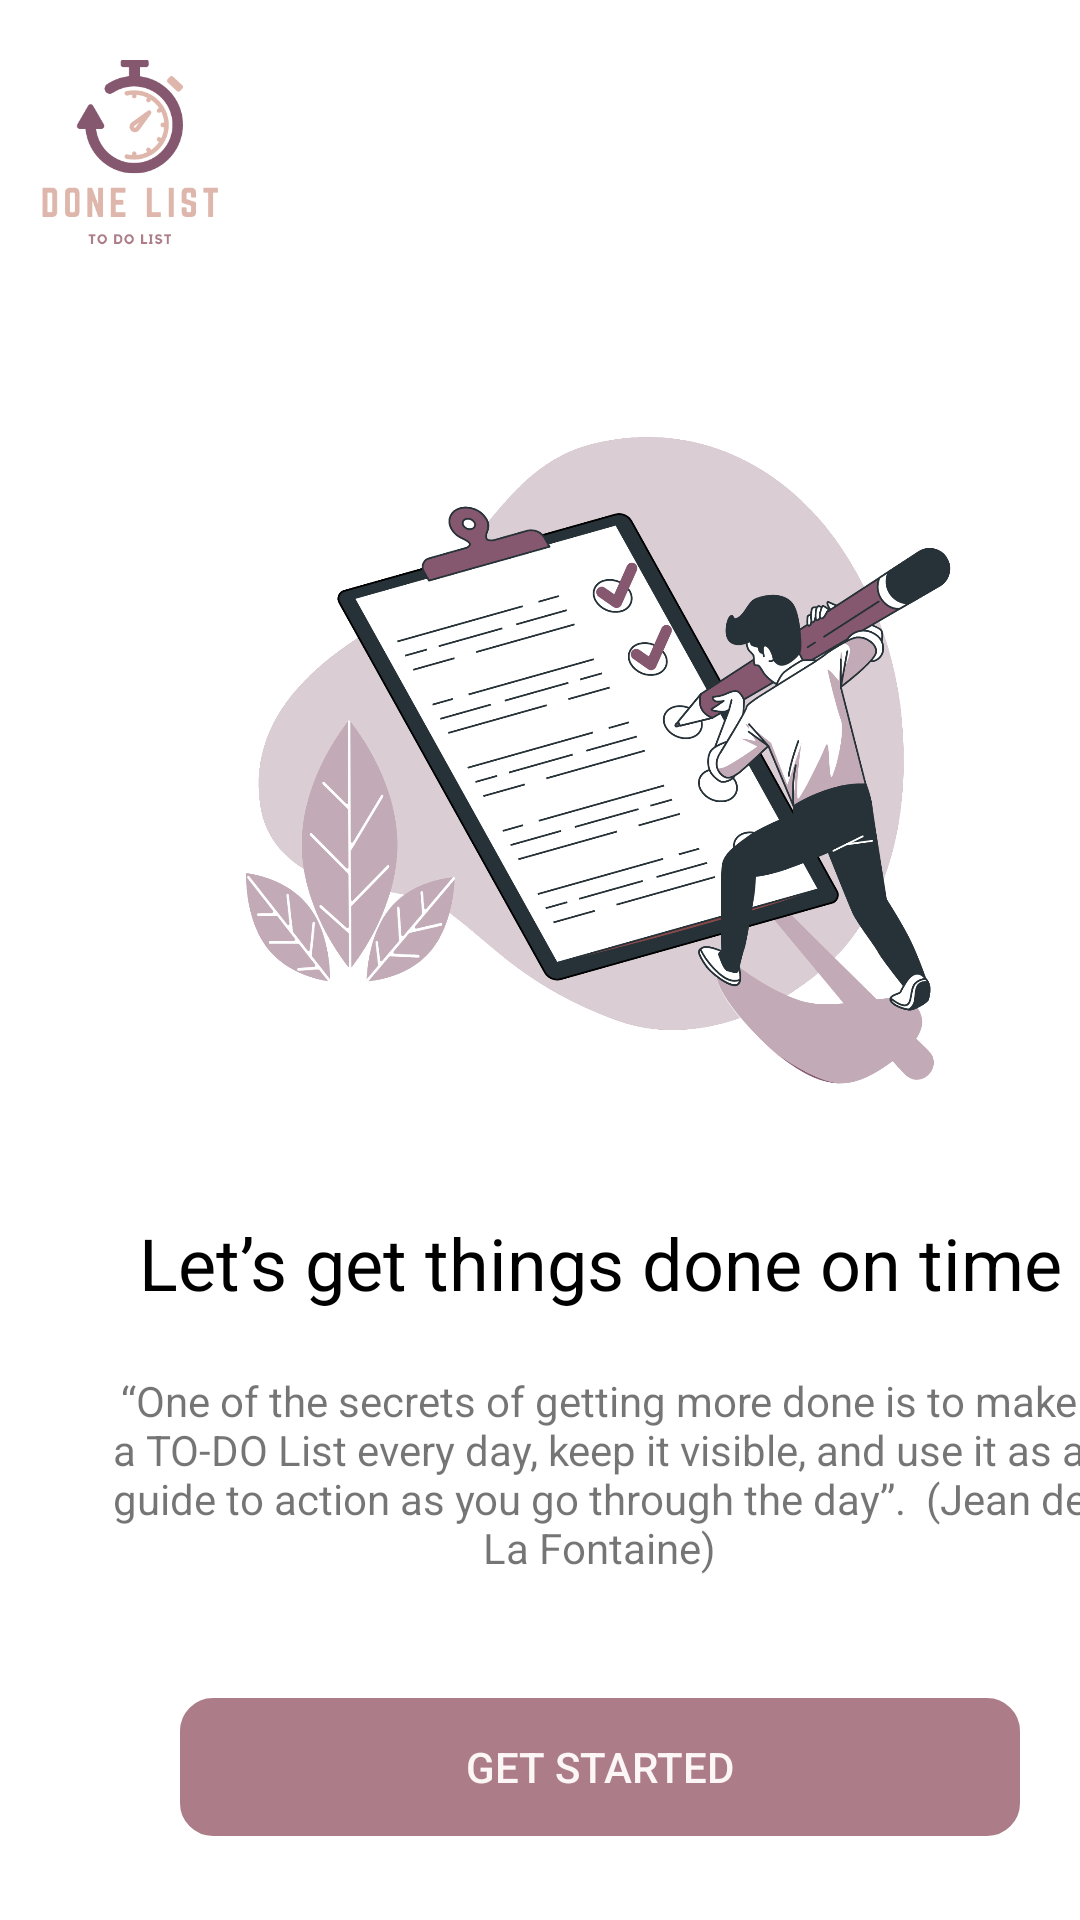

This screen was rendered from an Android layout file. Write that file and the resources it references.
<!-- AndroidManifest.xml: application theme Theme.Lab4 -->
<!-- res/layout/activity_op_page.xml -->
<?xml version="1.0" encoding="utf-8"?>
<androidx.constraintlayout.widget.ConstraintLayout xmlns:android="http://schemas.android.com/apk/res/android"
    xmlns:app="http://schemas.android.com/apk/res-auto"
    xmlns:tools="http://schemas.android.com/tools"
    android:layout_width="match_parent"
    android:layout_height="match_parent"
    app:circularflow_defaultRadius="10dp"
    tools:context=".OpActivity">

    <LinearLayout
        android:layout_width="match_parent"
        android:layout_height="match_parent"
        android:orientation="vertical"
        tools:layout_editor_absoluteY="580dp">

        <ImageView
            android:id="@+id/imageView2"
            android:layout_width="73dp"
            android:layout_height="64dp"
            android:layout_marginLeft="7dp"
            android:layout_marginTop="20dp"
            app:srcCompat="@drawable/logo" />

        <LinearLayout
            android:id="@+id/linearLayout"
            android:layout_width="360dp"
            android:layout_height="584dp"
            android:layout_marginLeft="20dp"
            android:layout_marginTop="-20dp"
            android:gravity="center"
            android:orientation="vertical">

            <ImageView
                android:id="@+id/imageView"
                android:layout_width="319dp"
                android:layout_height="304dp"
                app:srcCompat="@drawable/checklist_bro" />

            <TextView
                android:id="@+id/textView"
                android:layout_width="match_parent"
                android:layout_height="wrap_content"
                android:gravity="center"
                android:text="Let’s get things done on time"
                android:textColor="@color/black"
                android:textSize="24sp" />

            <TextView
                android:id="@+id/textView2"
                android:layout_width="325dp"
                android:layout_height="99dp"
                android:layout_marginTop="5dp"
                android:gravity="center"
                android:text="“One of the secrets of getting more done is to make a TO-DO List every day, keep it visible, and use it as a guide to action as you go through the day”.  (Jean de La Fontaine)" />

            <Button
                android:id="@+id/SignIn_Button"
                android:layout_width="280dp"
                android:layout_height="46dp"
                android:layout_marginTop="25dp"
                android:background="@drawable/border"
                android:ellipsize="none"
                android:onClick="move_sign"
                android:text="Get Started"
                android:textColor="#FDF6F6"
                app:backgroundTint="@color/Turkish_Rose" />

        </LinearLayout>
    </LinearLayout>

</androidx.constraintlayout.widget.ConstraintLayout>
<!-- resources referenced by this layout -->
<resources>
  <color name="Turkish_Rose">#AC7D88</color>
  <color name="black">#FF000000</color>
  <!-- drawable border (drawable) -->
  <?xml version="1.0" encoding="utf-8"?>
      <shape xmlns:android="http://schemas.android.com/apk/res/android" android:shape="rectangle" >
         <corners android:radius="10dp" />
         <stroke android:width="2dp" android:color="#85586F"/>
      </shape>
  <!-- drawable checklist_bro: png bitmap (drawable, 398041 bytes) -->
  <!-- drawable logo: png bitmap (drawable, 12776 bytes) -->
  <style name="Theme.Lab4" parent="Theme.MaterialComponents.DayNight.DarkActionBar">
          
          <item name="colorPrimary">@color/Blackberry</item>
          <item name="colorPrimaryVariant">@color/black</item>
          <item name="colorOnPrimary">@color/white</item>
          
          <item name="colorSecondary">@color/Turkish_Rose</item>
          <item name="colorSecondaryVariant">@color/Blackberry</item>
          <item name="colorOnSecondary">@color/black</item>
          
          <item name="android:statusBarColor" tools:targetApi="l">?attr/colorPrimaryVariant</item>
          
      </style>
  <color name="Blackberry">#85586F</color>
  <color name="white">#FFFFFFFF</color>
</resources>
